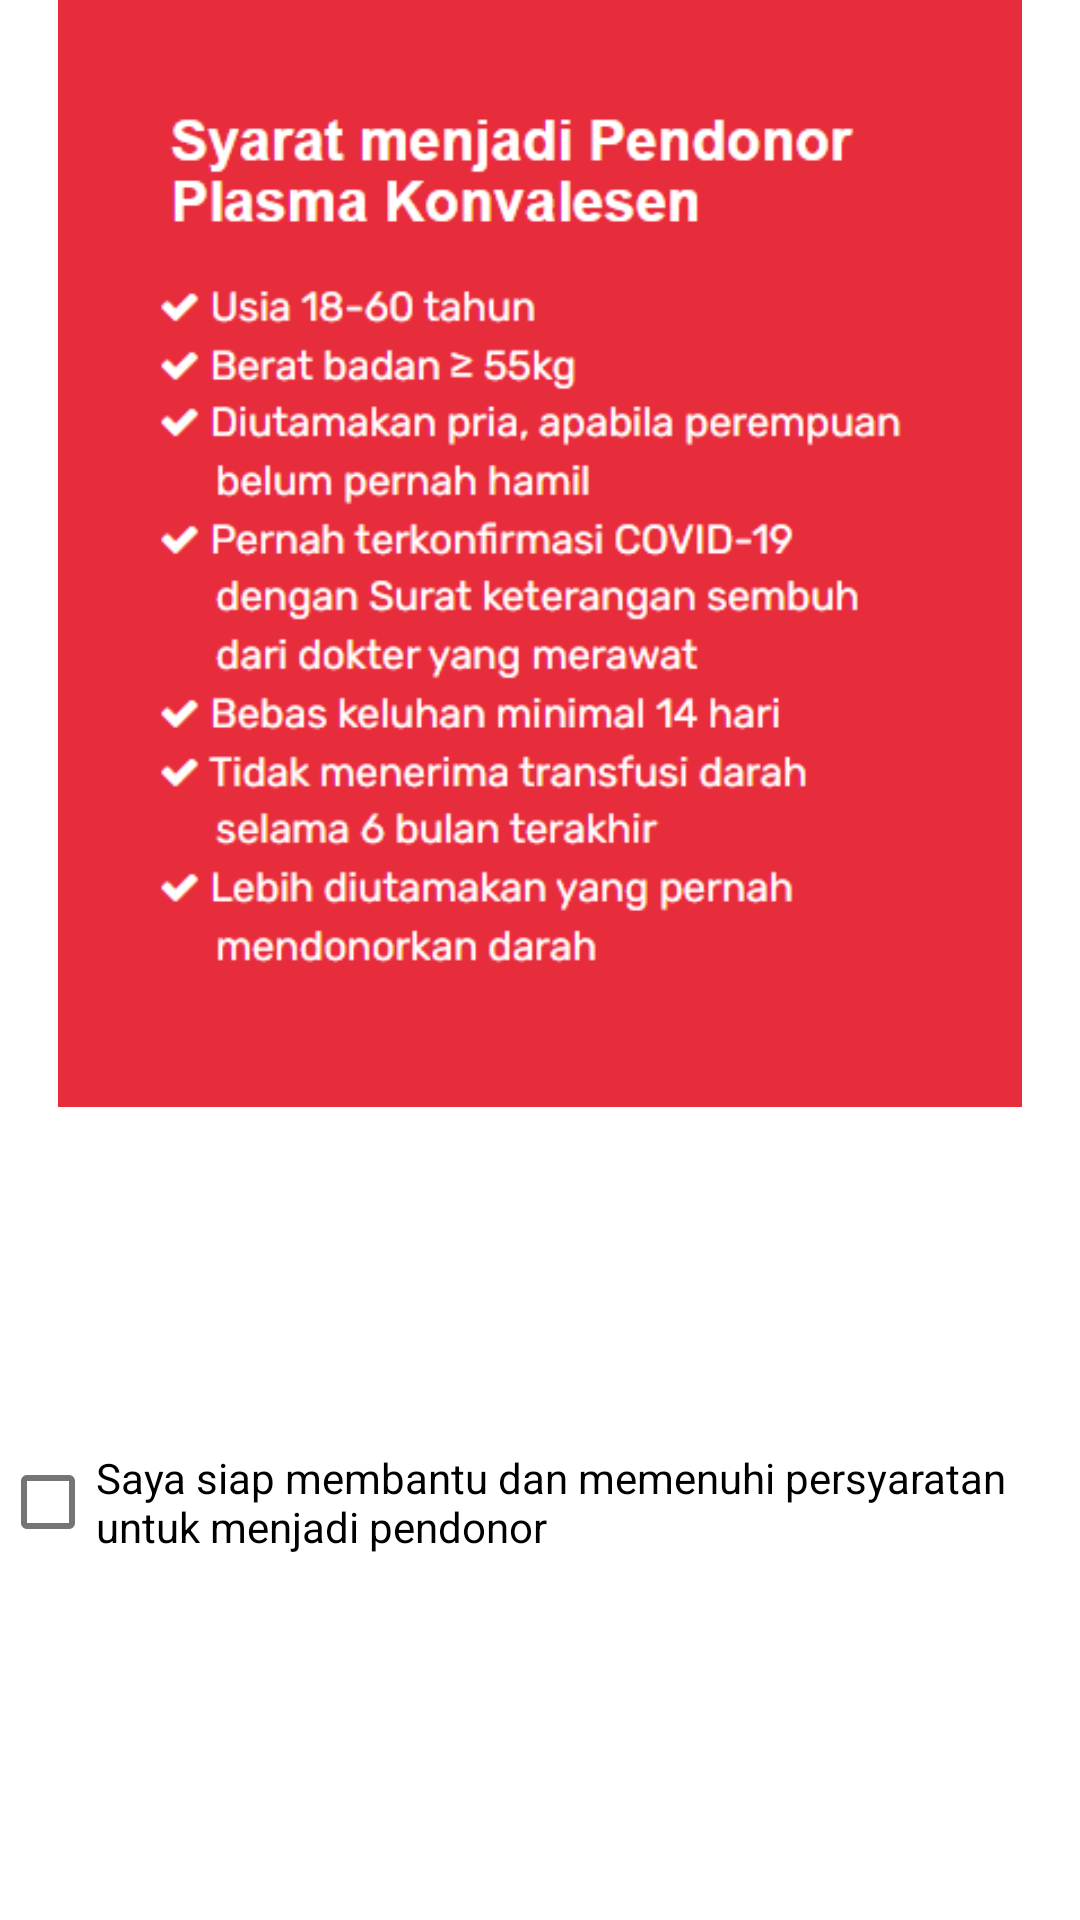

This screen was rendered from an Android layout file. Write that file and the resources it references.
<!-- AndroidManifest.xml: application theme Theme.Konvalesen -->
<!-- res/layout/layout_beri_bantuan.xml -->
<?xml version="1.0" encoding="utf-8"?>
<androidx.constraintlayout.widget.ConstraintLayout xmlns:android="http://schemas.android.com/apk/res/android"
    xmlns:app="http://schemas.android.com/apk/res-auto"
    android:layout_width="match_parent"
    android:layout_height="wrap_content">

    <ImageView
        android:id="@+id/imageView10"
        android:layout_width="0dp"
        android:layout_height="369dp"
        android:layout_marginStart="16dp"
        android:layout_marginEnd="16dp"
        app:layout_constraintEnd_toEndOf="parent"
        app:layout_constraintStart_toStartOf="parent"
        app:layout_constraintTop_toTopOf="parent"
        app:srcCompat="@drawable/capture" />

    <CheckBox
        android:id="@+id/cb_setujuBantu"
        android:layout_width="0dp"
        android:layout_height="wrap_content"
        android:layout_marginBottom="8dp"
        android:text="Saya siap membantu dan memenuhi persyaratan untuk menjadi pendonor"
        app:layout_constraintBottom_toBottomOf="parent"
        app:layout_constraintEnd_toEndOf="parent"
        app:layout_constraintStart_toStartOf="parent"
        app:layout_constraintTop_toBottomOf="@+id/imageView10" />
</androidx.constraintlayout.widget.ConstraintLayout>
<!-- resources referenced by this layout -->
<resources>
  <!-- drawable capture: png bitmap (drawable, 34511 bytes) -->
  <style name="Theme.Konvalesen" parent="Theme.MaterialComponents.DayNight.NoActionBar">
          
          <item name="colorPrimary">@color/konvalesen</item>
          <item name="colorPrimaryVariant">@color/konvalesen</item>
          <item name="colorOnPrimary">@color/white</item>
          
          <item name="colorSecondary">@color/teal_200</item>
          <item name="colorSecondaryVariant">@color/teal_700</item>
          <item name="colorOnSecondary">@color/black</item>
          
          <item name="android:statusBarColor" tools:targetApi="l">?attr/colorPrimaryVariant</item>
          
      </style>
  <color name="konvalesen">#FF5A57</color>
  <color name="white">#FFFFFFFF</color>
  <color name="teal_200">#FF03DAC5</color>
  <color name="teal_700">#FF018786</color>
  <color name="black">#000000</color>
</resources>
